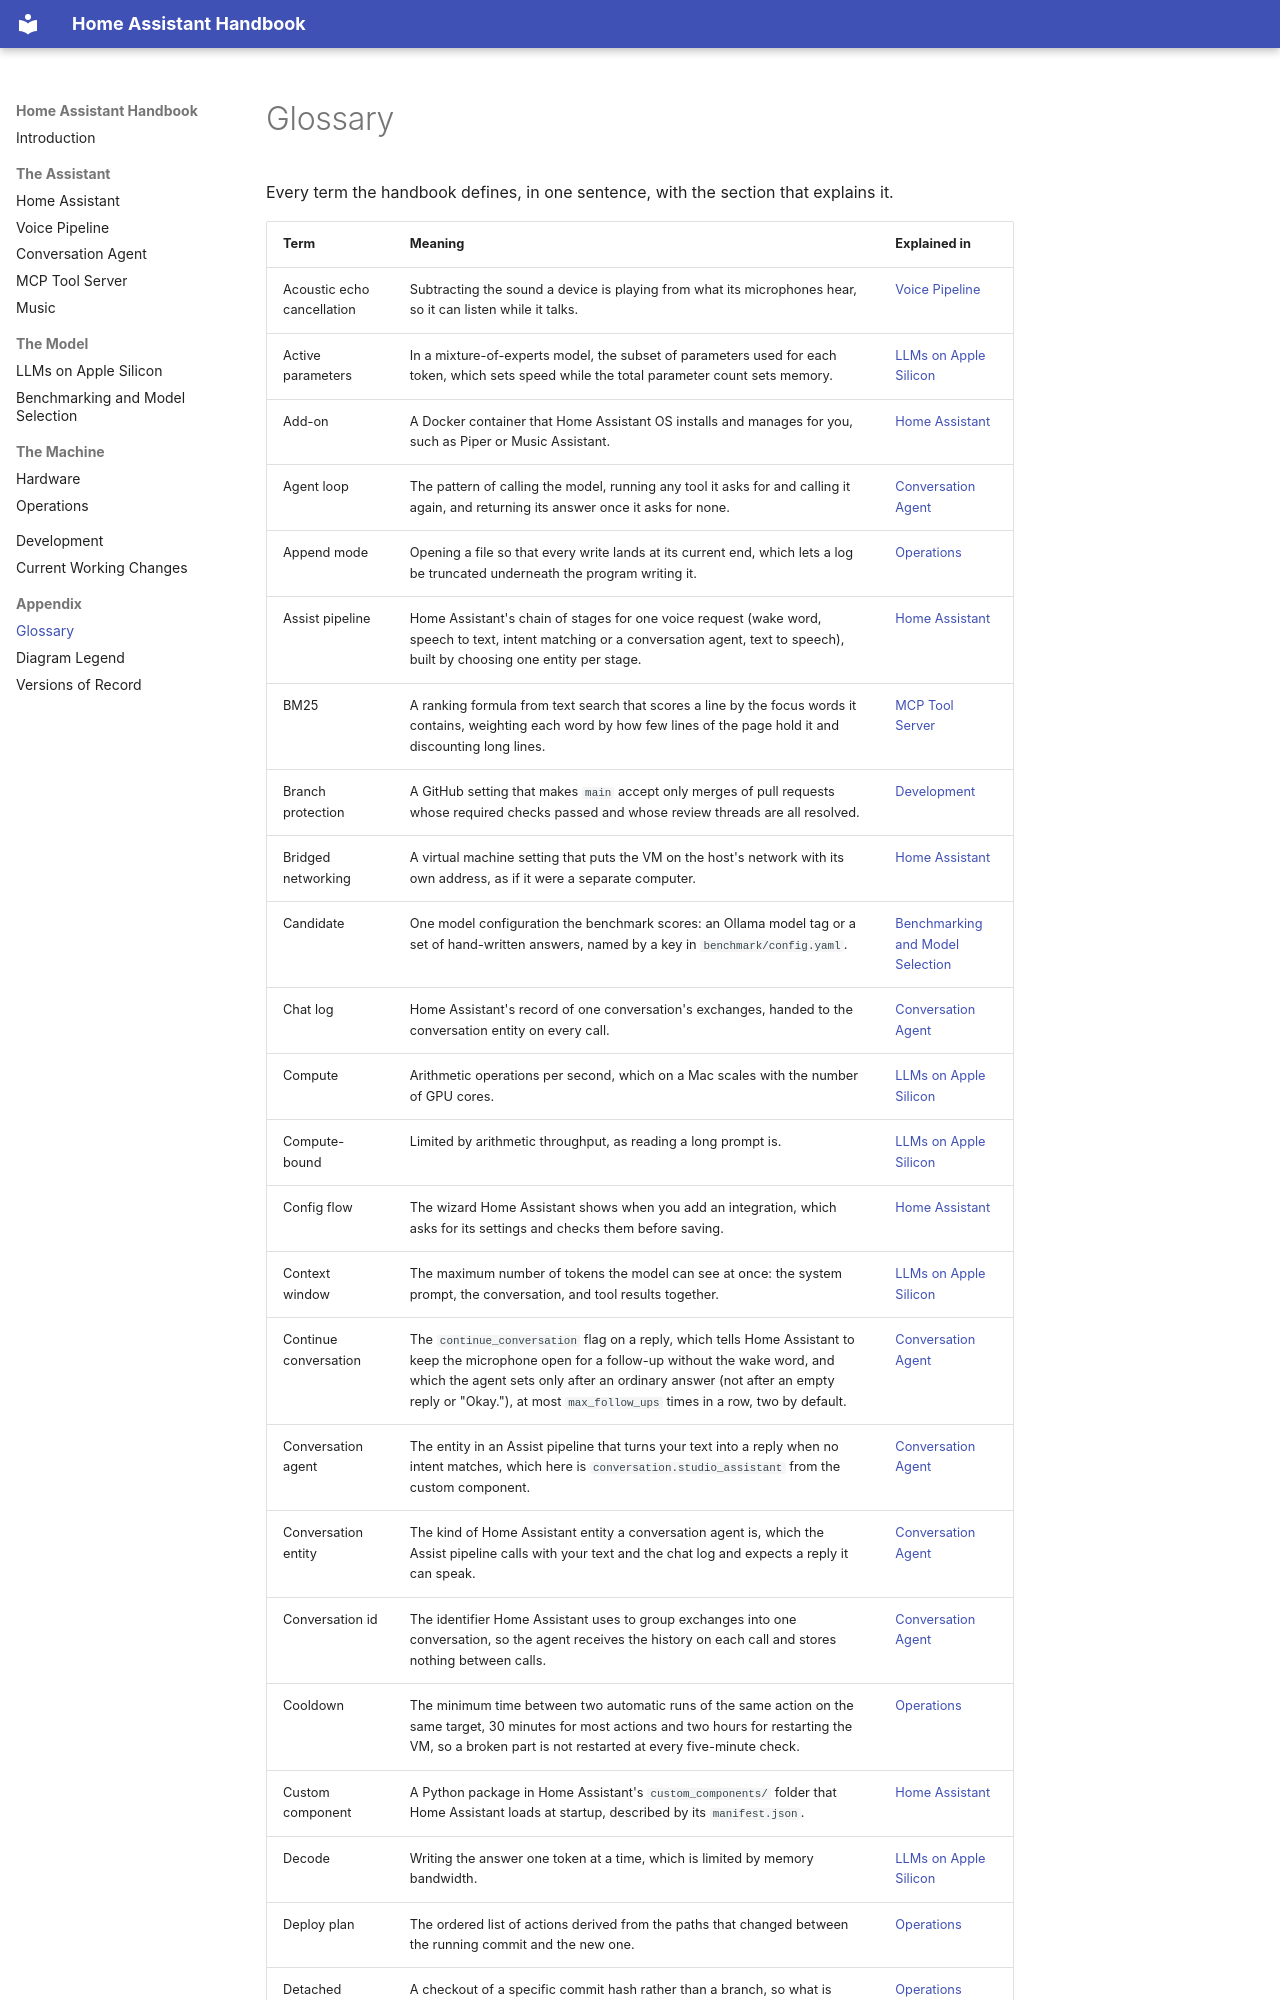

repository: seanlin2000/home_assistant · page: glossary/index.html · generator: mkdocs

# Glossary

Every term the handbook defines, in one sentence, with the section that explains it.

| Term | Meaning | Explained in |
|---|---|---|
| Acoustic echo cancellation | Subtracting the sound a device is playing from what its microphones hear, so it can listen while it talks. | [Voice Pipeline](05_voice_pipeline.md#key-definitions) |
| Active parameters | In a mixture-of-experts model, the subset of parameters used for each token, which sets speed while the total parameter count sets memory. | [LLMs on Apple Silicon](02_local_llm.md#reading-a-mac-spec-sheet) |
| Add-on | A Docker container that Home Assistant OS installs and manages for you, such as Piper or Music Assistant. | [Home Assistant](06_home_assistant_core.md#the-virtual-machine) |
| Agent loop | The pattern of calling the model, running any tool it asks for and calling it again, and returning its answer once it asks for none. | [Conversation Agent](04_conversation_agent.md#inside-the-loop) |
| Append mode | Opening a file so that every write lands at its current end, which lets a log be truncated underneath the program writing it. | [Operations](10_operations.md#the-report) |
| Assist pipeline | Home Assistant's chain of stages for one voice request (wake word, speech to text, intent matching or a conversation agent, text to speech), built by choosing one entity per stage. | [Home Assistant](06_home_assistant_core.md#assist-pipeline-and-intent-matcher) |
| BM25 | A ranking formula from text search that scores a line by the focus words it contains, weighting each word by how few lines of the page hold it and discounting long lines. | [MCP Tool Server](03_web_search_mcp.md#passages-that-match) |
| Branch protection | A GitHub setting that makes `main` accept only merges of pull requests whose required checks passed and whose review threads are all resolved. | [Development](09_dev_environment.md#the-path-to-main) |
| Bridged networking | A virtual machine setting that puts the VM on the host's network with its own address, as if it were a separate computer. | [Home Assistant](06_home_assistant_core.md#the-virtual-machine) |
| Candidate | One model configuration the benchmark scores: an Ollama model tag or a set of hand-written answers, named by a key in `benchmark/config.yaml`. | [Benchmarking and Model Selection](01_llm_benchmark.md#questions-rubric-and-configuration) |
| Chat log | Home Assistant's record of one conversation's exchanges, handed to the conversation entity on every call. | [Conversation Agent](04_conversation_agent.md#two-layers-one-loop) |
| Compute | Arithmetic operations per second, which on a Mac scales with the number of GPU cores. | [LLMs on Apple Silicon](02_local_llm.md#prefill-and-decode) |
| Compute-bound | Limited by arithmetic throughput, as reading a long prompt is. | [LLMs on Apple Silicon](02_local_llm.md#prefill-and-decode) |
| Config flow | The wizard Home Assistant shows when you add an integration, which asks for its settings and checks them before saving. | [Home Assistant](06_home_assistant_core.md#the-custom-component) |
| Context window | The maximum number of tokens the model can see at once: the system prompt, the conversation, and tool results together. | [LLMs on Apple Silicon](02_local_llm.md#memory-cost) |
| Continue conversation | The `continue_conversation` flag on a reply, which tells Home Assistant to keep the microphone open for a follow-up without the wake word, and which the agent sets only after an ordinary answer (not after an empty reply or "Okay."), at most `max_follow_ups` times in a row, two by default. | [Conversation Agent](04_conversation_agent.md#two-layers-one-loop) |
| Conversation agent | The entity in an Assist pipeline that turns your text into a reply when no intent matches, which here is `conversation.studio_assistant` from the custom component. | [Conversation Agent](04_conversation_agent.md#two-layers-one-loop) |
| Conversation entity | The kind of Home Assistant entity a conversation agent is, which the Assist pipeline calls with your text and the chat log and expects a reply it can speak. | [Conversation Agent](04_conversation_agent.md#two-layers-one-loop) |
| Conversation id | The identifier Home Assistant uses to group exchanges into one conversation, so the agent receives the history on each call and stores nothing between calls. | [Conversation Agent](04_conversation_agent.md#inside-the-loop) |
| Cooldown | The minimum time between two automatic runs of the same action on the same target, 30 minutes for most actions and two hours for restarting the VM, so a broken part is not restarted at every five-minute check. | [Operations](10_operations.md#the-health-check) |
| Custom component | A Python package in Home Assistant's `custom_components/` folder that Home Assistant loads at startup, described by its `manifest.json`. | [Home Assistant](06_home_assistant_core.md#the-custom-component) |
| Decode | Writing the answer one token at a time, which is limited by memory bandwidth. | [LLMs on Apple Silicon](02_local_llm.md#prefill-and-decode) |
| Deploy plan | The ordered list of actions derived from the paths that changed between the running commit and the new one. | [Operations](10_operations.md#deploy-smoke-test-and-rollback) |
| Detached checkout | A checkout of a specific commit hash rather than a branch, so what is running is unambiguous and rolling back means checking out an older hash. | [Operations](10_operations.md#bootstrap) |
| DNS rebinding | A hostile name server answering a safety check with a public addre
